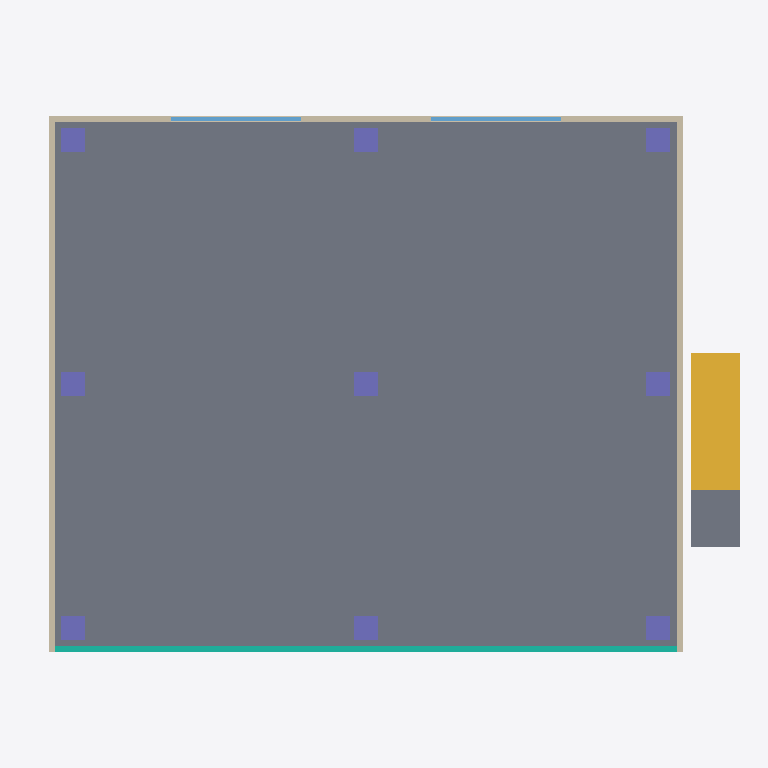
Plan cut of the same IFC building model at storey '3F' (level 7.20 m, cut at 8.60 m), seen from above with north up, elements coloured by IFC class: 9 columns (violet), 6 walls (beige), 2 slabs (grey), 2 windows (light blue), 1 stair flight (yellow), 1 curtain wall (teal). Cut surfaces are drawn darker.
Extent 17.5 m × 14.2 m × 13.1 m (x, y, z). Storeys (4): 1F at 0.00 m; 2F at 3.60 m; 3F at 7.20 m; RF at 10.80 m. Elements (114): 36 IfcBeam, 27 IfcColumn, 25 IfcWall, 9 IfcFooting, 6 IfcSlab, 6 IfcWindow, 3 IfcCurtainWall, 2 IfcStairFlight.

HEADER;
FILE_DESCRIPTION(('ViewDefinition [ReferenceView]'),'2;1');
FILE_NAME('genba-sample-office.ifc','2026-10-20T00:00:00',('Genba Lab'),('Genba Lab'),'Genba Lab sample generator','scripts/make-sample-ifc.mjs','');
FILE_SCHEMA(('IFC4'));
ENDSEC;
DATA;
#13=IFCPROJECT('1FtWSZNG4wp_eKAMU0Dmmg',$,'Genba Sample Office',$,$,'Genba Sample Office',$,(#5),#12);
#15=IFCSITE('11DqztzzEhs_0RMJMZX968',$,'Site',$,$,#14,$,$,.ELEMENT.,$,$,0.0,$,$);
#19=IFCBUILDING('0kdX7VDY7XijDGCqjt4iAg',$,'Sample Office',$,$,#18,$,$,.ELEMENT.,$,$,$);
#25=IFCBUILDINGSTOREY('1YV4Cj411WNL8xN5nfdBaw',$,'1F',$,$,#24,$,$,.ELEMENT.,0.0);
#29=IFCBUILDINGSTOREY('0rDYHdpjoLoE$aL$FtjkNj',$,'2F',$,$,#28,$,$,.ELEMENT.,3600.0);
#33=IFCBUILDINGSTOREY('2xK8SPYbRK00kL9_NbXQtV',$,'3F',$,$,#32,$,$,.ELEMENT.,7200.0);
#37=IFCBUILDINGSTOREY('2caJKXCIOgBdv9Q28XD8XE',$,'RF',$,$,#36,$,$,.ELEMENT.,10800.0);
#1027=IFCSLAB('25NyZeWnVdM9O28M3awLnx',$,'3F Slab',$,$,#1017,#1026,$,.FLOOR.);
#1606=IFCSTAIRFLIGHT('2Nq7FjD3nUGNzQ9lYovVpj',$,'Stair 2F-3F',$,$,#1602,#1605,$,12,11,300.0,280.0,.STRAIGHT.);
#1313=IFCCURTAINWALL('01uvYLsxqZRKhlG_mbYNPq',$,'3F Curtain Wall South',$,$,#1303,#1312,$,.NOTDEFINED.);
#1339=IFCWALL('0KO3sN$qWqfej4e3aGWZ34',$,'3F Wall West',$,$,#1329,#1338,$,.STANDARD.);
#1326=IFCWALL('35eeEdxFypInSIo77zNCwP',$,'3F Wall East',$,$,#1316,#1325,$,.STANDARD.);
#1619=IFCSLAB('23vN0enXe1BcZZzH5KyzBY',$,'Landing 3F',$,$,#1609,#1618,$,.LANDING.);
#1391=IFCWALL('3f9S87aT8Vum1YTV_sBNGy',$,'3F Wall North Pier 2',$,$,#1381,#1390,$,.STANDARD.);
#1378=IFCWALL('3kEwGMg5MazAWCO8aQd$BR',$,'3F Wall North Pier 1',$,$,#1368,#1377,$,.STANDARD.);
#1404=IFCWALL('33uhrPPaM1YCzXmT6N_$yt',$,'3F Wall North Pier 3',$,$,#1394,#1403,$,.STANDARD.);
#1040=IFCCOLUMN('1my4sX5xj94PPWxrkOZU_Y',$,'3F Column A1',$,$,#1030,#1039,$,.COLUMN.);
#1066=IFCCOLUMN('2YjwoBoAD$W7Nb2CjJDVn6',$,'3F Column C1',$,$,#1056,#1065,$,.COLUMN.);
#1053=IFCCOLUMN('3JN6bgBlTV7r9hjUBC9leK',$,'3F Column B1',$,$,#1043,#1052,$,.COLUMN.);
#1092=IFCCOLUMN('1jRA0VVRXltmxwD8Aen8D4',$,'3F Column B2',$,$,#1082,#1091,$,.COLUMN.);
#1079=IFCCOLUMN('2jmzgdGG_WTc2R6rDWOlnw',$,'3F Column A2',$,$,#1069,#1078,$,.COLUMN.);
#1118=IFCCOLUMN('35O0cnHt0A$yAtx3u4kQqj',$,'3F Column A3',$,$,#1108,#1117,$,.COLUMN.);
#1105=IFCCOLUMN('2eTMb8ULSCwJBJlhpsfM8P',$,'3F Column C2',$,$,#1095,#1104,$,.COLUMN.);
#1144=IFCCOLUMN('2b8_HxhEV2KtbRxQ8LYk07',$,'3F Column C3',$,$,#1134,#1143,$,.COLUMN.);
#1131=IFCCOLUMN('322i59UFDd2UFYLin_tSIe',$,'3F Column B3',$,$,#1121,#1130,$,.COLUMN.);
#1352=IFCWALL('3UXp4AnZSVrnrAkOWeyE2l',$,'3F Wall North Sill',$,$,#1342,#1351,$,.STANDARD.);
#1430=IFCWINDOW('2Ef1fzFEEg2ixE81Lawu4a',$,'3F Window N2',$,$,#1420,#1429,$,$,$,.WINDOW.,.NOTDEFINED.,$);
#1417=IFCWINDOW('2jTRQQjGqy3daCtz31tory',$,'3F Window N1',$,$,#1407,#1416,$,$,$,.WINDOW.,.NOTDEFINED.,$);
ENDSEC;
